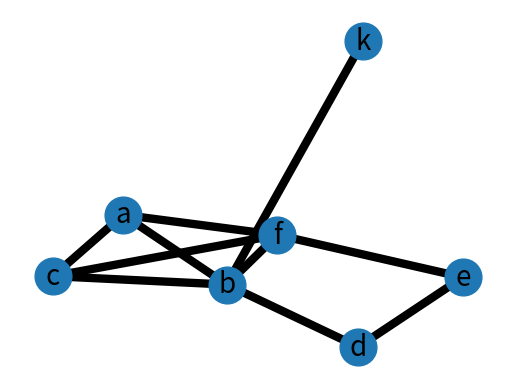

This figure's Python source:
#!/usr/bin/env python3
# -*- coding: utf-8 -*-
""" Adjacency List data structure


It is an implementation of the adjacency list data structure based on graph data structure

Author: Kaveh Mahdavi <kavehmahdavi74@yahoo.com>
License: BSD 3 clause
last update: 30/09/2022
"""
import matplotlib.pyplot as plt
import networkx as nx


class Vertex:
    """ Base class of graph

    """

    def __init__(self, node):
        self.id = node
        self.adjacent = {}
        self.max_cost = {}
        self.number_of_edges = 0

    def __str__(self):
        return str(self.id) + ' adjacent: ' + str([x.id for x in self.adjacent])

    def add_neighbor(self, neighbor, weight=0):
        """ Assassinate a neighbor to hte vertex

        Args:
            neighbor (int): indicates the neighbor index
            weight (float): indicates the weight of the edge

        Returns:
            Self, it is applicable as a chain
        """
        self.adjacent[neighbor] = weight
        self.number_of_edges += 1
        if not bool(self.max_cost):
            self.max_cost['neighbor'] = neighbor
            self.max_cost['distance'] = weight
        elif self.max_cost['distance'] < weight:
            self.max_cost['neighbor'] = neighbor
            self.max_cost['distance'] = weight
        return self

    def remove_neighbor(self, neighbor):
        """ Eliminate an edge to the vertex

        Args:
            neighbor (int): indicates the neighbor index in the list

        Returns:
            Self, it is applicable as a chain
        """
        if neighbor not in self.adjacent:
            raise ValueError('Error: There is not any connection to {}'.format(neighbor))
        else:
            del self.adjacent[neighbor]
            self.number_of_edges -= 1

            # Update the max_cost
            if neighbor == self.max_cost['neighbor']:
                maxKey, maxValue = max(self.adjacent.items(), key=lambda x: x[1])
                self.max_cost['neighbor'] = maxKey
                self.max_cost['distance'] = maxValue
        return self

    def get_connections(self):
        """ Compute the list of the adjacent vertexes

        Returns:
            A lis t of the adjacent vertexes
        """
        return self.adjacent.keys()

    def get_id(self):
        """ Reuters the vertex id

        Returns:
            An int indicate the vertex id
        """
        return self.id

    def get_weight(self, neighbor):
        """ Reuters the edge weight to a neighbor

        Returns:
            An float indicates the weight
        """
        return self.adjacent[neighbor]

    def update_weight(self, neighbor, new_weight):
        """ Updates an edges weight

        Args:
            neighbor (int): indicate the neighbor index
            new_weight (float): indicates the edge weight

        Returns:
            Self, it is applicable as a chain
        """
        self.adjacent[neighbor] = new_weight
        return self

    def neighbor_ids(self):
        """ Computes a list of the neighbors indexes

        Returns:
            A list of the indexes
        """
        return list([x.id for x in self.adjacent])


class AdjacencyList:
    def __init__(self, vertex=None, k_smallest_edges=5):
        self.vert_dict = {}
        self.num_vertices = 0
        self.k_smallest_edges = k_smallest_edges
        if vertex is not None:
            for vertex_item in vertex:
                self.add_vertex(vertex_item)

    def __iter__(self):
        return iter(self.vert_dict.values())

    def add_vertex(self, node):
        """ Adds a vertex to the list/graph

        Args:
            node(int/str): indicates the vertex id

        Returns:
            Self, it is applicable as a chain
        """
        self.num_vertices = self.num_vertices + 1
        new_vertex = Vertex(node)
        self.vert_dict[node] = new_vertex
        return new_vertex

    def get_vertex(self, node):
        """ Returns the vertex object

        Args:
            node (int/str): indicates the vertex id

        Returns:
            Self, it is applicable as a chain
        """
        if node in self.vert_dict:
            return self.vert_dict[node]
        else:
            return self

    def add_edge(self, _source, _target, _weight):
        """ Adds an edge to the graph

        Args:
            _source (int/str): indicates the source vertex
            _target (int/str): indicates the target vertex
            _weight (float): indicates the edge weight

        Returns:
            Self, it is applicable as a chain
        """
        if _source not in self.vert_dict:
            self.add_vertex(_source)
        if _target not in self.vert_dict:
            self.add_vertex(_target)
        if self.vert_dict[_source].number_of_edges < self.k_smallest_edges:
            self.vert_dict[_source].add_neighbor(self.vert_dict[_target], _weight)
        elif _weight < self.vert_dict[_source].max_cost['distance']:
            self.vert_dict[_source].remove_neighbor(self.vert_dict[_source].max_cost['neighbor'])
            self.vert_dict[_source].add_neighbor(self.vert_dict[_target], _weight)
        return self

    def update_edge(self, _source, _target, _weight=None, smallest=True):
        """ Updates an edge weight

        Args:
            _source (int/str): indicates the source vertex
            _target (int/str): indicates the target vertex
            _weight (float): indicates the edge weight
            smallest (boolean): If True it changes the weight if it is less than its existing weight

        Returns:
            Self, it is applicable as a chain
        """
        if _source not in self.vert_dict:
            raise ValueError('There is not any node {}'.format(_source))
        if _target not in self.vert_dict[_source].neighbor_ids():
            raise ValueError('There is not any connection between {} and {}'.format(_source, _target))
        if smallest:
            if _weight < self.vert_dict[_source].get_weight(self.vert_dict[_target]):
                self.vert_dict[_source].update_weight(self.vert_dict[_target], _weight)
        else:
            self.vert_dict[_source].update_weight(self.vert_dict[_target], _weight)
        return self

    def merge(self, y, intersect='add'):
        """ Merges to adjacency list object

        Args:
            y (AdjacencyList object): indicates another AdjacencyList object
            intersect (staring): If there is an intersect edge, what should do ('add'/'update'/'knn')

        Returns:
            Self, it is applicable as a chain
        """
        # Adding the new vertexes
        vertexes_x = set(self.vert_dict.keys())
        vertexes_y = set(y.vert_dict.keys())
        difference_set = vertexes_y - vertexes_x
        if difference_set:
            for newVertex in difference_set:
                self.add_vertex(str(newVertex))

        # adding the new edges
        edges_x = {}
        edges_y = {}
        for v in self.vert_dict.values():
            for w in v.get_connections():
                vid = v.get_id()
                wid = w.get_id()
                edges_x.update({(vid, wid): v.get_weight(w)})
        for v in y:
            for w in v.get_connections():
                vid = v.get_id()
                wid = w.get_id()
                edges_y.update({(vid, wid): v.get_weight(w)})

        # Update the intersected edges
        # TODO: other options for intersection have to been added "update" and "knn".
        if intersect == 'add':
            for intersectedEdge in set(edges_x.keys()).intersection(set(edges_y.keys())):
                # If new cost is smaller, it will be updated.
                self.update_edge(intersectedEdge[0], intersectedEdge[1], edges_y[intersectedEdge])
        elif intersect == 'knn':
            raise ValueError('{} intersection method has not been defined yet.')
        elif intersect == 'update':
            raise ValueError('{} intersection method has not been defined yet.')
        for newEdge in set(set(edges_y.keys() - edges_x.keys())):
            self.add_edge(newEdge[0], newEdge[1], edges_y[newEdge])
        return self

    def to_networkx(self):
        """ Converts to the NetworkX object

        Returns:
            A NetworkX object
        """
        _nwx_graph = nx.Graph()
        for v in self.__iter__():
            for w in v.get_connections():
                vid = v.get_id()
                wid = w.get_id()
                _nwx_graph.add_edge(str(vid), str(wid), weight=v.get_weight(w))
        return _nwx_graph

    def plot_graph(self):
        """ Plots the NetworkX graph

        Returns:
            Self, it is applicable as a chain
        """
        _nwx_graph = self.to_networkx()
        _long_edges = [(u, v) for (u, v, d) in _nwx_graph.edges(data=True) if d['weight'] > 0.5]
        _short_edges = [(u, v) for (u, v, d) in _nwx_graph.edges(data=True) if d['weight'] <= 0.5]

        # positions for all nodes
        pos = nx.spring_layout(_nwx_graph)

        # draws nodes
        nx.draw_networkx_nodes(_nwx_graph, pos, node_size=700)

        # draws edges
        nx.draw_networkx_edges(_nwx_graph, pos, edgelist=_long_edges, width=6)
        nx.draw_networkx_edges(_nwx_graph, pos, edgelist=_short_edges, width=6, alpha=0.5, edge_color='b',
                               style='dashed')

        # adds labels
        nx.draw_networkx_labels(_nwx_graph, pos, font_size=20, font_family='sans-serif')

        plt.axis('off')
        plt.savefig("weighted_graph.png")  # save as png
        plt.show()  # display
        return self

    def get_vertices(self):
        """ Computes the vertexes list

        Returns:
            A list of the vertexes
        """
        return self.vert_dict.keys()


def __test():
    g = AdjacencyList(vertex=[])

    g.add_vertex('a')
    g.add_vertex('b')
    g.add_vertex('c')
    g.add_vertex('d')
    g.add_vertex('e')
    g.add_vertex('f')

    g.add_edge('a', 'b', 7)
    g.add_edge('a', 'c', 9)
    g.add_edge('a', 'f', 14)
    g.add_edge('b', 'c', 10)
    g.add_edge('b', 'd', 15)
    g.add_edge('b', 'f', 1)

    h = AdjacencyList(vertex=[])

    h.add_vertex('a')
    h.add_vertex('b')
    h.add_vertex('c')
    h.add_vertex('d')
    h.add_vertex('e')
    h.add_vertex('f')
    h.add_vertex('k')

    h.add_edge('a', 'b', 3)
    h.add_edge('b', 'd', 11)
    h.add_edge('c', 'f', 2)
    h.add_edge('d', 'e', 6)
    h.add_edge('e', 'f', 9)
    h.add_edge('f', 'b', 14)
    h.add_edge('k', 'b', 1)
    g.merge(h)

    for v in g:
        for w in v.get_connections():
            vid = v.get_id()
            wid = w.get_id()
            print('( %s , %s, %3d)' % (vid, wid, v.get_weight(w)))

    for v in g:
        print('g.vert_dict[%s]=%s' % (v.get_id(), g.vert_dict[v.get_id()]))

    print("=" * 50)

    for v in h:
        for w in v.get_connections():
            vid = v.get_id()
            wid = w.get_id()
            print('( %s , %s, %3d)' % (vid, wid, v.get_weight(w)))

    for v in h:
        print('g.vert_dict[%s]=%s' % (v.get_id(), h.vert_dict[v.get_id()]))

    g.plot_graph()

if __name__ == '__main__':
    __test()
